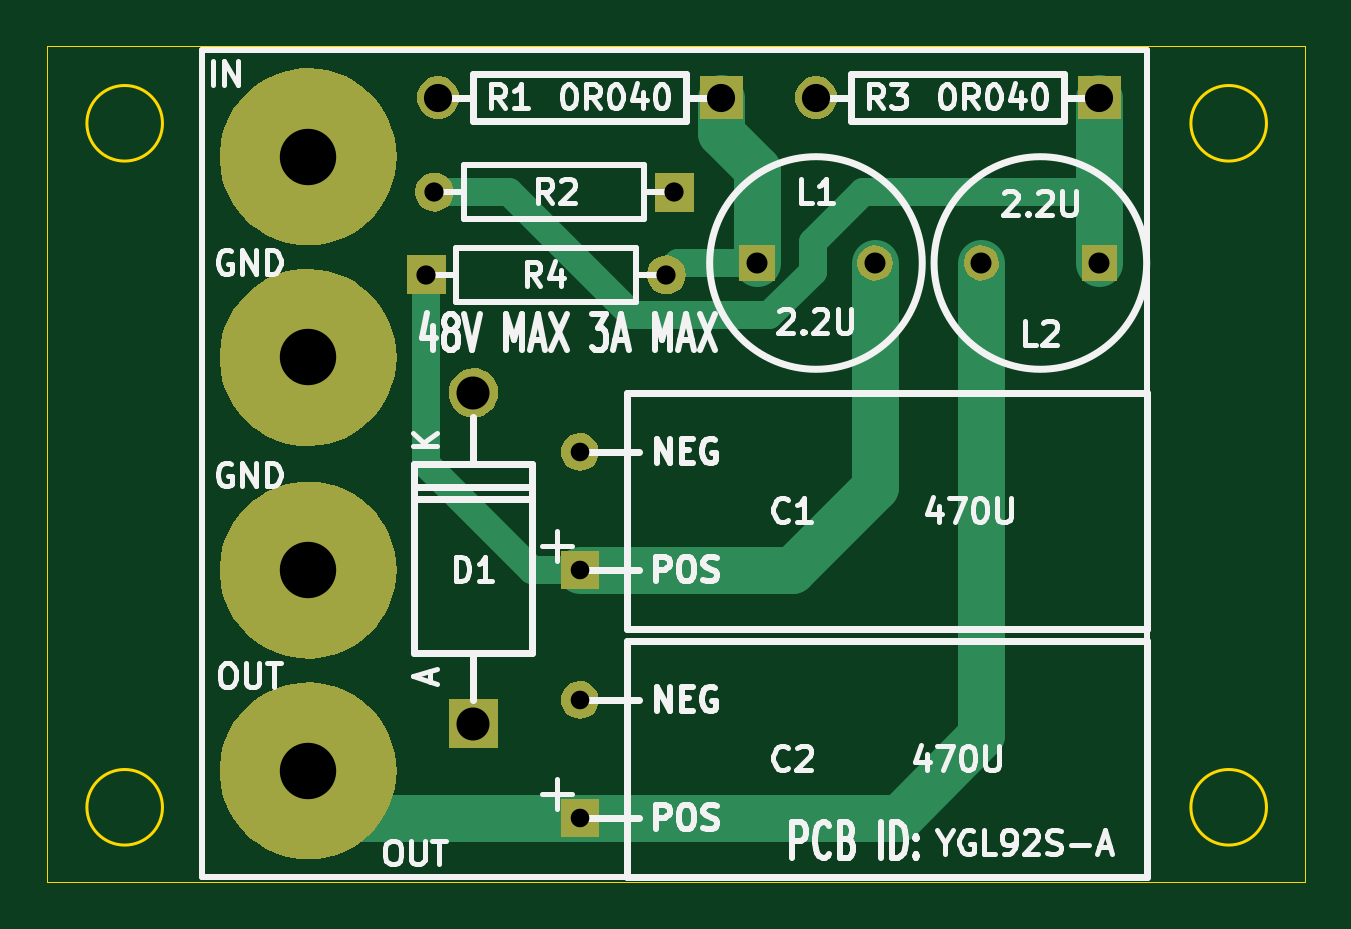
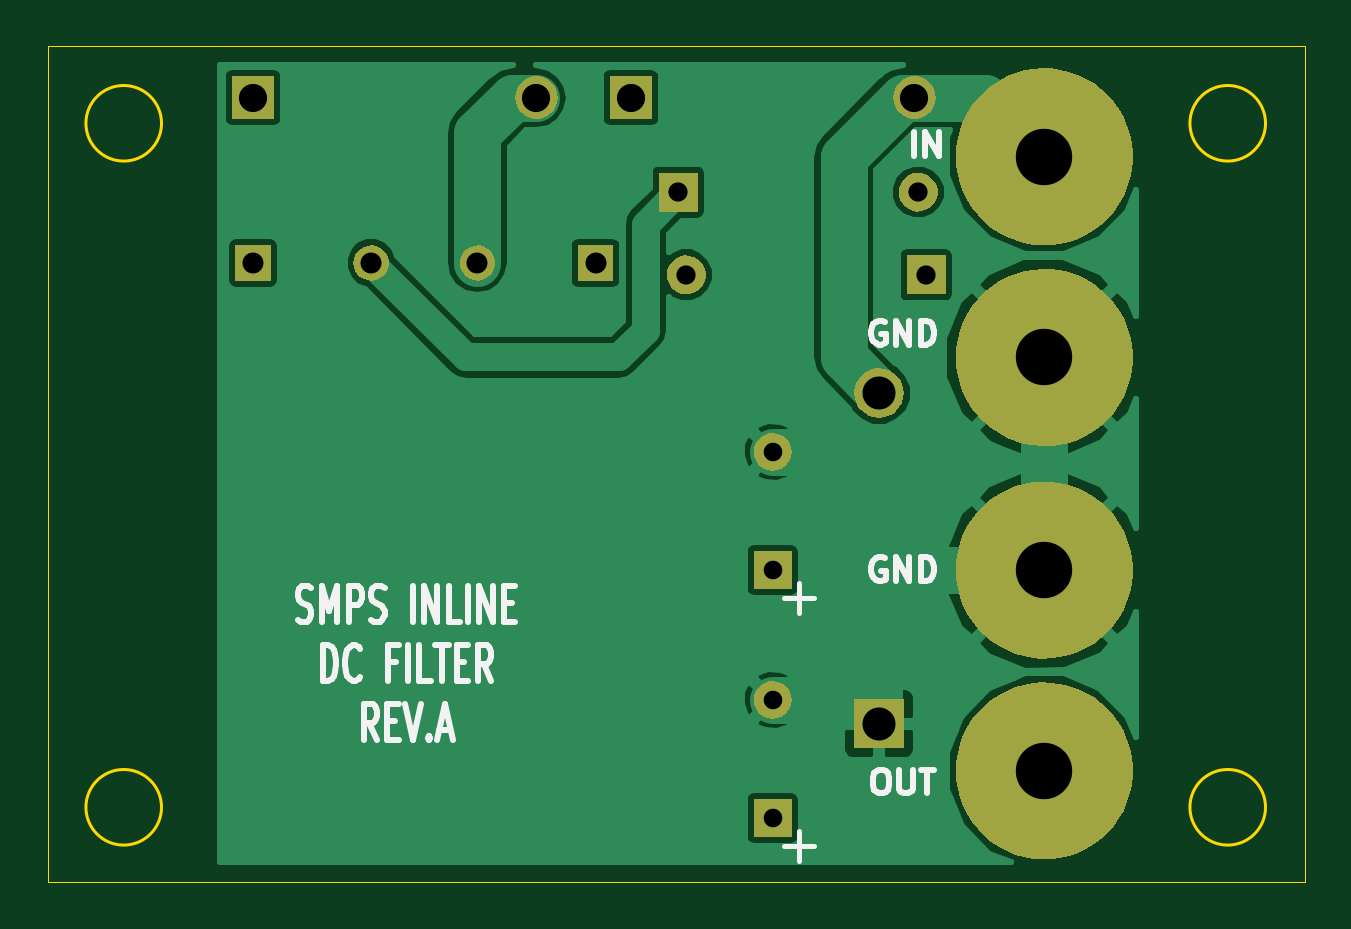
Circuit board: 11 layer files. Board 53.2 x 35.4 mm.
- bottom_copper: SMPS Inline Filter with M3 holes - YGL92S-A-B_Cu.gbr (58220 bytes)
- bottom_mask: SMPS Inline Filter with M3 holes - YGL92S-A-B_Mask.gbr (15464 bytes)
- paste: SMPS Inline Filter with M3 holes - YGL92S-A-B_Paste.gbr (526 bytes)
- bottom_silk: SMPS Inline Filter with M3 holes - YGL92S-A-B_Silkscreen.gbr (12916 bytes)
- outline: SMPS Inline Filter with M3 holes - YGL92S-A-Edge_Cuts.gbr (1125 bytes)
- top_copper: SMPS Inline Filter with M3 holes - YGL92S-A-F_Cu.gbr (18102 bytes)
- top_mask: SMPS Inline Filter with M3 holes - YGL92S-A-F_Mask.gbr (15464 bytes)
- paste: SMPS Inline Filter with M3 holes - YGL92S-A-F_Paste.gbr (526 bytes)
- top_silk: SMPS Inline Filter with M3 holes - YGL92S-A-F_Silkscreen.gbr (51192 bytes)
- drill: SMPS Inline Filter with M3 holes - YGL92S-A-NPTH.drl (325 bytes)
- drill: SMPS Inline Filter with M3 holes - YGL92S-A-PTH.drl (750 bytes)

=== bottom_copper: SMPS Inline Filter with M3 holes - YGL92S-A-B_Cu.gbr (58220 bytes, source omitted) ===
=== bottom_mask: SMPS Inline Filter with M3 holes - YGL92S-A-B_Mask.gbr (15464 bytes, source omitted) ===
=== paste: SMPS Inline Filter with M3 holes - YGL92S-A-B_Paste.gbr ===
%TF.GenerationSoftware,KiCad,Pcbnew,(5.99.0-8784-g9769da3804)*%
%TF.CreationDate,2021-02-02T16:43:27+01:00*%
%TF.ProjectId,SMPS Inline Filter with M3 holes - YGL92S-A,534d5053-2049-46e6-9c69-6e652046696c,rev?*%
%TF.SameCoordinates,Original*%
%TF.FileFunction,Paste,Bot*%
%TF.FilePolarity,Positive*%
%FSLAX46Y46*%
G04 Gerber Fmt 4.6, Leading zero omitted, Abs format (unit mm)*
G04 Created by KiCad (PCBNEW (5.99.0-8784-g9769da3804)) date 2021-02-02 16:43:27*
%MOMM*%
%LPD*%
G01*
G04 APERTURE LIST*
G04 APERTURE END LIST*
M02*

=== bottom_silk: SMPS Inline Filter with M3 holes - YGL92S-A-B_Silkscreen.gbr (12916 bytes, source omitted) ===
=== outline: SMPS Inline Filter with M3 holes - YGL92S-A-Edge_Cuts.gbr ===
%TF.GenerationSoftware,KiCad,Pcbnew,(5.99.0-8784-g9769da3804)*%
%TF.CreationDate,2021-02-02T16:43:27+01:00*%
%TF.ProjectId,SMPS Inline Filter with M3 holes - YGL92S-A,534d5053-2049-46e6-9c69-6e652046696c,rev?*%
%TF.SameCoordinates,Original*%
%TF.FileFunction,Profile,NP*%
%FSLAX46Y46*%
G04 Gerber Fmt 4.6, Leading zero omitted, Abs format (unit mm)*
G04 Created by KiCad (PCBNEW (5.99.0-8784-g9769da3804)) date 2021-02-02 16:43:27*
%MOMM*%
%LPD*%
G01*
G04 APERTURE LIST*
%TA.AperFunction,Profile*%
%ADD10C,0.120000*%
%TD*%
%TA.AperFunction,Profile*%
%ADD11C,0.050000*%
%TD*%
G04 APERTURE END LIST*
D10*
X127401345Y-118317000D02*
G75*
G03*
X127401345Y-118317000I-1600000J0D01*
G01*
X127401345Y-89361000D02*
G75*
G03*
X127401345Y-89361000I-1600000J0D01*
G01*
X174137345Y-118317000D02*
G75*
G03*
X174137345Y-118317000I-1600000J0D01*
G01*
X174137345Y-89361000D02*
G75*
G03*
X174137345Y-89361000I-1600000J0D01*
G01*
D11*
X122524745Y-86109800D02*
X175763145Y-86109800D01*
X175763145Y-86109800D02*
X175763145Y-121466600D01*
X175763145Y-121466600D02*
X122524745Y-121466600D01*
X122524745Y-121466600D02*
X122524745Y-86109800D01*
M02*

=== top_copper: SMPS Inline Filter with M3 holes - YGL92S-A-F_Cu.gbr (18102 bytes, source omitted) ===
=== top_mask: SMPS Inline Filter with M3 holes - YGL92S-A-F_Mask.gbr (15464 bytes, source omitted) ===
=== paste: SMPS Inline Filter with M3 holes - YGL92S-A-F_Paste.gbr ===
%TF.GenerationSoftware,KiCad,Pcbnew,(5.99.0-8784-g9769da3804)*%
%TF.CreationDate,2021-02-02T16:43:27+01:00*%
%TF.ProjectId,SMPS Inline Filter with M3 holes - YGL92S-A,534d5053-2049-46e6-9c69-6e652046696c,rev?*%
%TF.SameCoordinates,Original*%
%TF.FileFunction,Paste,Top*%
%TF.FilePolarity,Positive*%
%FSLAX46Y46*%
G04 Gerber Fmt 4.6, Leading zero omitted, Abs format (unit mm)*
G04 Created by KiCad (PCBNEW (5.99.0-8784-g9769da3804)) date 2021-02-02 16:43:27*
%MOMM*%
%LPD*%
G01*
G04 APERTURE LIST*
G04 APERTURE END LIST*
M02*

=== top_silk: SMPS Inline Filter with M3 holes - YGL92S-A-F_Silkscreen.gbr (51192 bytes, source omitted) ===
=== drill: SMPS Inline Filter with M3 holes - YGL92S-A-NPTH.drl ===
M48
; DRILL file {KiCad (5.99.0-8784-g9769da3804)} date Tuesday, February 02, 2021 at 04:43:29 PM
; FORMAT={-:-/ absolute / inch / decimal}
; #@! TF.CreationDate,2021-02-02T16:43:29+01:00
; #@! TF.GenerationSoftware,Kicad,Pcbnew,(5.99.0-8784-g9769da3804)
; #@! TF.FileFunction,NonPlated,1,2,NPTH
FMAT,2
INCH
%
G90
G05
T0
M30

=== drill: SMPS Inline Filter with M3 holes - YGL92S-A-PTH.drl ===
M48
; DRILL file {KiCad (5.99.0-8784-g9769da3804)} date Tuesday, February 02, 2021 at 04:43:29 PM
; FORMAT={-:-/ absolute / inch / decimal}
; #@! TF.CreationDate,2021-02-02T16:43:29+01:00
; #@! TF.GenerationSoftware,Kicad,Pcbnew,(5.99.0-8784-g9769da3804)
; #@! TF.FileFunction,Plated,1,2,PTH
FMAT,2
INCH
T1C0.0310
T2C0.0320
T3C0.0350
T4C0.0470
T5C0.0550
T6C0.0940
%
G90
G05
T1
X5.7112Y-4.0659
X5.7112Y-4.2627
X5.7112Y-4.4793
X5.7112Y-4.6761
T2
X5.4553Y-3.7706
X5.4687Y-3.6328
X5.8553Y-3.7706
X5.8687Y-3.6328
T3
X6.0065Y-3.7509
X6.2034Y-3.7509
X6.3805Y-3.7509
X6.5774Y-3.7509
T4
X5.475Y-3.4753
X5.9474Y-3.4753
X6.1049Y-3.4753
X6.5774Y-3.4753
T5
X5.5341Y-3.9675
X5.5341Y-4.5187
T6
X5.2585Y-3.5738
X5.2585Y-3.9084
X5.2585Y-4.2627
X5.2585Y-4.5974
T0
M30

